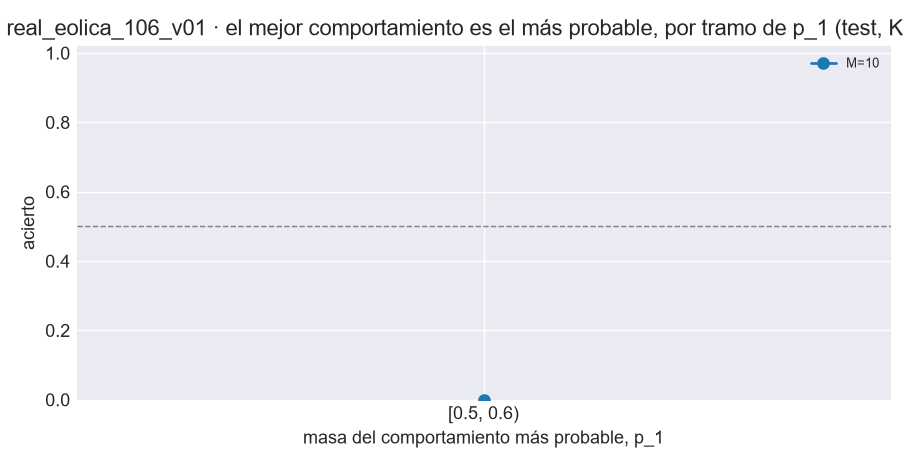

The data file committed next to this chart (first rows):
M, tramo_p1, origenes, acierto_tipica, acierto_mediana, acierto_medoide, perdida_mae_tipica, perdida_mae_mediana, perdida_mae_medoide
10, [0.5, 0.6), 1, 0.0, 0.0, 0.0, 0.1834, 0.1799, 0.1573
